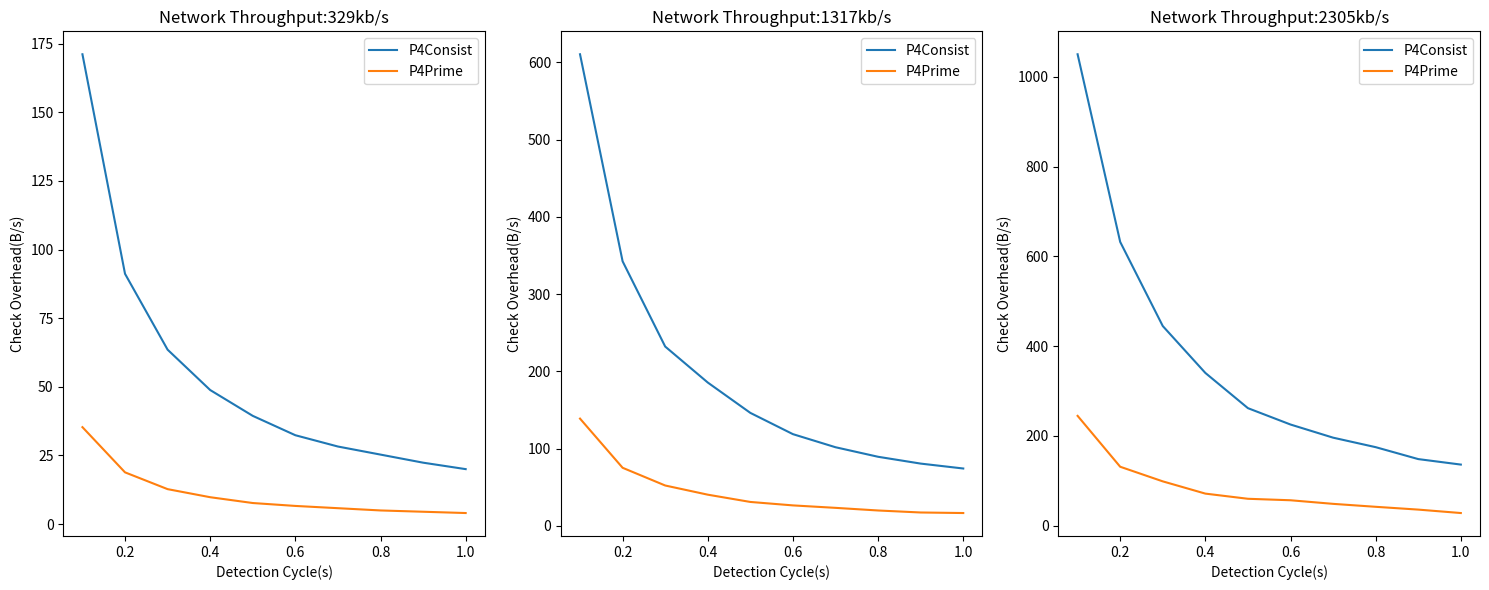

The script that saved this image:
import matplotlib.pyplot as plt
import numpy as np

# 这两行代码使得 pyplot 画出的图形中可以显示中文
# plt.rcParams['font.sans-serif'] = ['SimHei']
# plt.rcParams['axes.unicode_minus'] = False

fig1, (ax1, ax2, ax3) = plt.subplots(figsize=(15, 6), nrows=1, ncols=3, sharex=True)
x = [0.1, 0.2, 0.3, 0.4, 0.5, 0.6, 0.7, 0.8, 0.9, 1.0]

bandwidth1= int(1000 * 1400 * 8 / 34000) 
y1 = [5820, 3100, 2160, 1660, 1340, 1100, 960, 860, 760, 680]
y1 = [t/34 for t in y1]
y2 = [1200, 640, 432, 332, 260, 224, 196, 168, 152, 136]
y2 = [t/34 for t in y2]
ax1.plot(x, y1, label='P4Consist')
ax1.plot(x, y2, label='P4Prime')
ax1.set_xlabel('Detection Cycle(s)') 
ax1.set_ylabel('Check Overhead(B/s)') 
ax1.set_title('Network Throughput:'+ str(bandwidth1) + 'kb/s')
ax1.legend()

bandwidth2= int(4000 * 1400 * 8/ 34000) 
y3 = [20752, 11640, 7888, 6304, 4968, 4032, 3456, 3036, 2736, 2520]
y3 = [t/34 for t in y3]
y4 = [4716, 2552, 1772, 1368, 1048, 896, 788, 672, 584, 560]
y4 = [t/34 for t in y4]
ax2.plot(x, y3, label='P4Consist')
ax2.plot(x, y4, label='P4Prime')
ax2.set_xlabel('Detection Cycle(s)') 
ax2.set_ylabel('Check Overhead(B/s)') 
ax2.set_title('Network Throughput:'+ str(bandwidth2) + 'kb/s')
ax2.legend()

bandwidth3= int(7000 * 1400 * 8/ 34000) 
y5 = [35716, 21496, 15120, 11566, 8896, 7656, 6660, 5940, 5036, 4620]
y5 = [t/34 for t in y5]
y6 = [8312, 4456, 3348, 2420, 2028, 1916, 1644, 1420, 1208, 948]
y6 = [t/34 for t in y6]
ax3.plot(x, y5, label='P4Consist')
ax3.plot(x, y6, label='P4Prime')
ax3.set_xlabel('Detection Cycle(s)') 
ax3.set_ylabel('Check Overhead(B/s)') 
ax3.set_title('Network Throughput:'+ str(bandwidth3) + 'kb/s')
ax3.legend()


plt.tight_layout()
plt.legend() 
plt.show()


# sends1 = int(1000 / 34)
# sends2 = int(7000 / 37)

# y1 = [5820, 3100, 2160, 1640, 1320, 1100, 940, 840, 740, 640]
# y1 = [t/34 for t in y1]
# plt.plot(x, y1, label='P4Consist-' + str(sends1) + 'pkt/s')

# y2 = [1180, 636, 444, 332, 268, 220, 196, 172, 148, 136]
# y2 = [t/34 for t in y2]
# plt.plot(x, y2, label='P4Prime-' + str(sends1) + 'pkt/s')

# y3 = [36548, 20128, 15364, 11628, 9080, 7240, 6448, 5788, 4864, 4356]
# y3 = [t/37 for t in y3]
# plt.plot(x, y3, label='P4Consist-' + str(sends2) + 'pkt/s')

# y4 = [7660, 4336, 3180, 2260, 1964, 1600, 1364, 1144, 976, 876]
# y4 = [t/37 for t in y4]
# plt.plot(x, y4, label='P4Prime-' + str(sends2) + 'pkt/s')


# plt.xlabel('Detection Cycle(s)') #设置x轴名称 x label
# plt.ylabel('Check Overhead(Bps)') #设置y轴名称 y label
# # plt.title('Consistency check overhead of P4Prime and P4Consist \n under different verification cycles in fat tree with k=4') #设置图名为Simple Plot
# plt.legend() #自动检测要在图例中显示的元素，并且显示

# plt.show() #图形可视化
